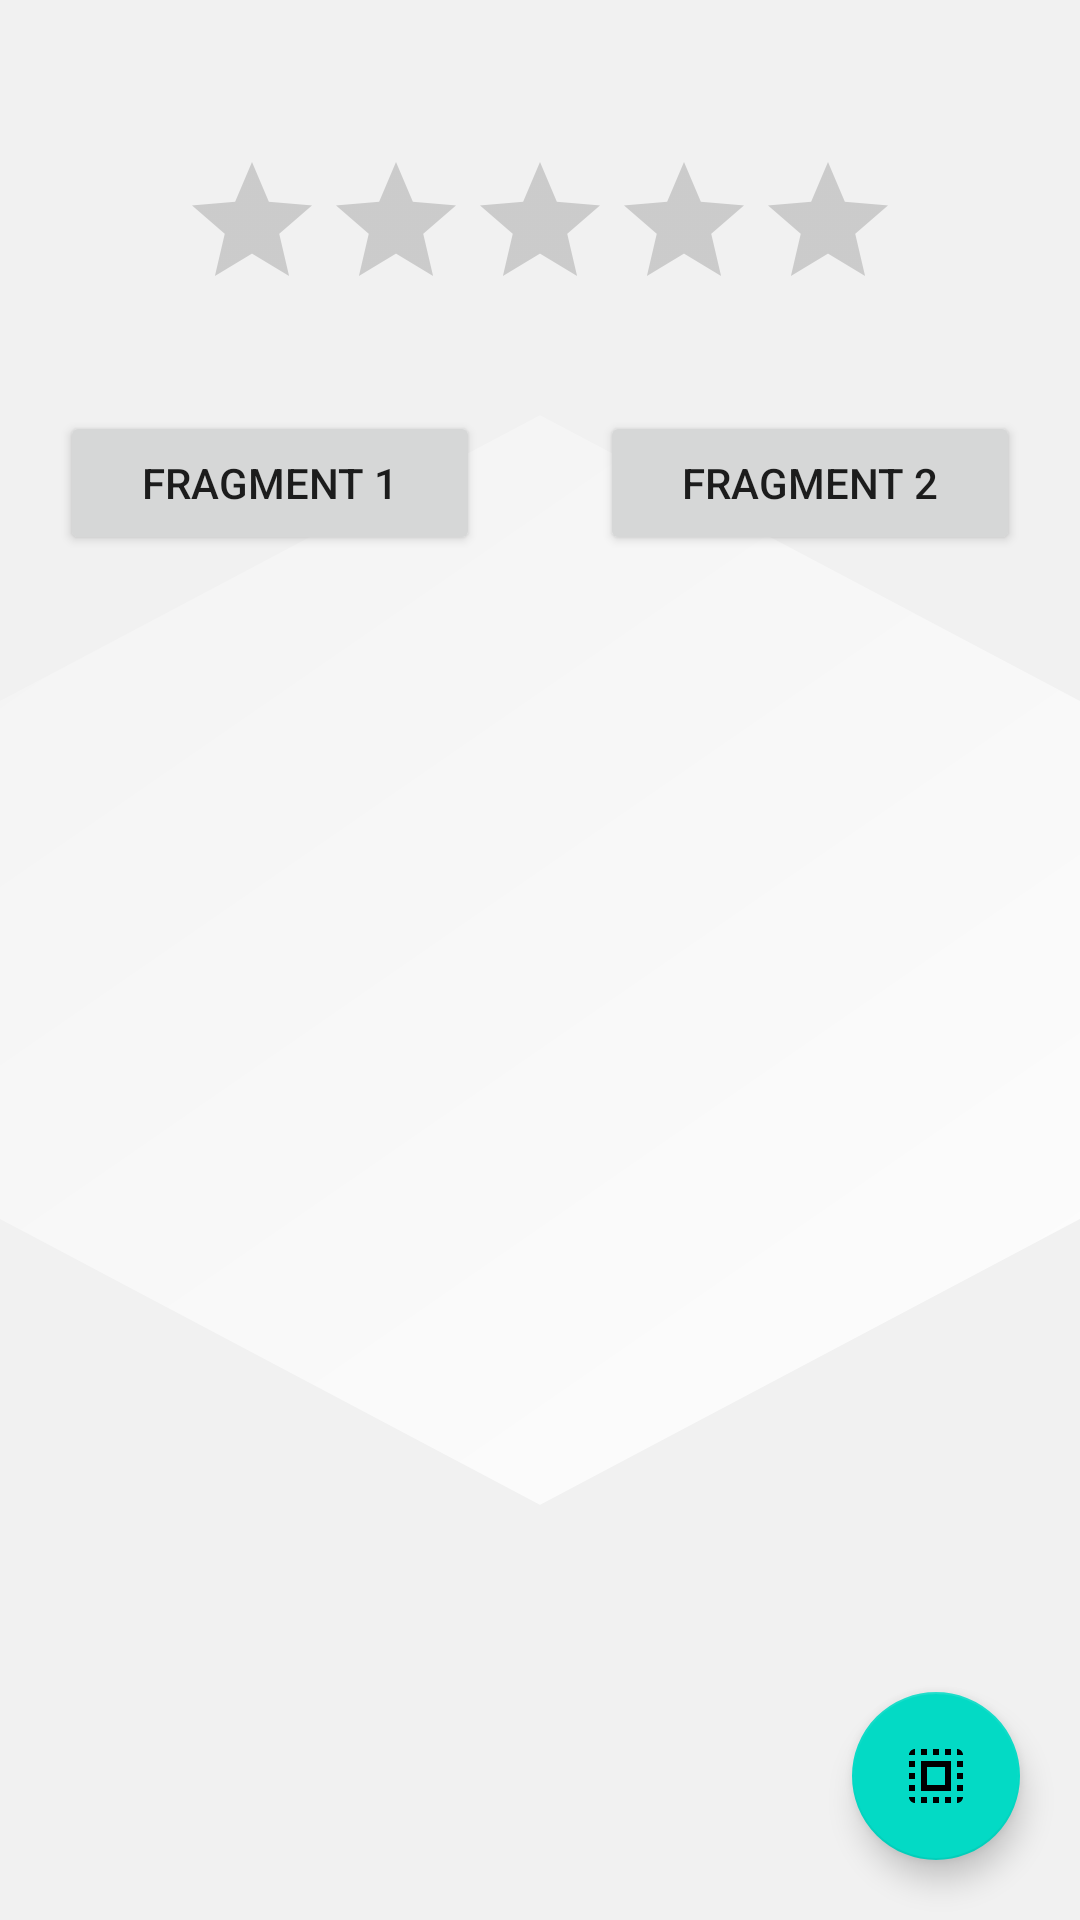

Reconstruct the res/layout file that produces this screen, plus the resources it refers to.
<!-- AndroidManifest.xml: application theme Theme.ItProgerCourse -->
<!-- res/layout/activity_main.xml -->
<?xml version="1.0" encoding="utf-8"?>
<androidx.constraintlayout.widget.ConstraintLayout xmlns:android="http://schemas.android.com/apk/res/android"
    xmlns:app="http://schemas.android.com/apk/res-auto"
    xmlns:tools="http://schemas.android.com/tools"
    android:layout_width="match_parent"
    android:layout_height="match_parent"
    android:background="@drawable/ic_abstract_paper"
    android:backgroundTint="@color/backGround"
    tools:context=".MainActivity" >

    <com.google.android.material.floatingactionbutton.FloatingActionButton
        android:id="@+id/floatingActionButton"
        android:layout_width="wrap_content"
        android:layout_height="wrap_content"
        android:layout_marginEnd="20dp"
        android:layout_marginBottom="20dp"
        android:contentDescription="@string/app_name"
        android:clickable="true"
        app:layout_constraintBottom_toBottomOf="parent"
        app:layout_constraintEnd_toEndOf="parent"
        app:srcCompat="?attr/actionModeSelectAllDrawable"
        android:focusable="true" />

    <RatingBar
        android:id="@+id/ratingBar"
        android:layout_width="wrap_content"
        android:layout_height="wrap_content"
        android:layout_marginTop="50dp"
        android:contentDescription="@string/app_name"
        app:layout_constraintEnd_toEndOf="parent"
        app:layout_constraintStart_toStartOf="parent"
        app:layout_constraintTop_toTopOf="parent" />

    <LinearLayout
        android:id="@+id/linearLayout"
        android:layout_width="match_parent"
        android:layout_height="wrap_content"
        android:layout_marginTop="30dp"
        android:orientation="horizontal"
        app:layout_constraintEnd_toEndOf="parent"
        app:layout_constraintStart_toStartOf="parent"
        app:layout_constraintTop_toBottomOf="@+id/ratingBar">

        <Button
            android:id="@+id/btn_fragment1"
            android:layout_width="wrap_content"
            android:layout_height="wrap_content"
            android:layout_marginHorizontal="20dp"
            android:layout_weight="1"
            android:text="@string/fragment_1" />

        <Button
            android:id="@+id/btn_fragment2"
            android:layout_width="wrap_content"
            android:layout_height="wrap_content"
            android:layout_marginHorizontal="20dp"
            android:layout_weight="1"
            android:text="@string/fragment_2" />
    </LinearLayout>

    <FrameLayout
        android:id="@+id/frame_layout"
        android:layout_width="match_parent"
        android:layout_height="0dp"
        android:layout_marginStart="10dp"
        android:layout_marginTop="20dp"
        android:layout_marginEnd="10dp"
        android:layout_marginBottom="90dp"
        app:layout_constraintBottom_toBottomOf="parent"
        app:layout_constraintEnd_toEndOf="parent"
        app:layout_constraintHorizontal_bias="0.0"
        app:layout_constraintStart_toStartOf="parent"
        app:layout_constraintTop_toBottomOf="@+id/linearLayout">

    </FrameLayout>

</androidx.constraintlayout.widget.ConstraintLayout>
<!-- resources referenced by this layout -->
<resources>
  <color name="backGround">#f1f1f1</color>
  <!-- drawable ic_abstract_paper (drawable) -->
  <vector xmlns:android="http://schemas.android.com/apk/res/android"
      xmlns:aapt="http://schemas.android.com/aapt"
      android:width="560dp"
      android:height="1440dp"
      android:viewportWidth="560"
      android:viewportHeight="1440">
    <path
        android:pathData="M0,0h560v1440h-560z">
      <aapt:attr name="android:fillColor">
        <gradient 
            android:startY="220.032"
            android:startX="-220.024"
            android:endY="1219.968"
            android:endX="780.024"
            android:type="linear">
          <item android:offset="0" android:color="#FF0E2A47"/>
          <item android:offset="1" android:color="#012777DF"/>
        </gradient>
      </aapt:attr>
    </path>
    <path
        android:pathData="M0,0L686.51,0L0,525.83z"
        android:fillColor="#2d409e"/>
    <path
        android:pathData="M0,1440L686.51,1440L0,914.17z"
        android:fillColor="#2d409e"/>
    <path
        android:pathData="M560,1440L-126.51,1440L560,914.17z"
        android:fillColor="#2d409e"/>
    <path
        android:pathData="M560,0L-126.51,0L560,525.83z"
        android:fillColor="#2d409e"/>
  </vector>
  <string name="app_name">ItProgerCourse</string>
  <string name="fragment_1">Fragment 1</string>
  <string name="fragment_2">Fragment 2</string>
  <style name="Theme.ItProgerCourse" parent="Theme.MaterialComponents.DayNight.NoActionBar">
          
          <item name="colorPrimary">@color/purple_500</item>
          <item name="colorPrimaryVariant">@color/purple_700</item>
          <item name="colorOnPrimary">@color/white</item>
          
          <item name="colorSecondary">@color/teal_200</item>
          <item name="colorSecondaryVariant">@color/teal_700</item>
          <item name="colorOnSecondary">@color/black</item>
          
          <item name="android:statusBarColor" tools:targetApi="l">?attr/colorPrimaryVariant</item>
          
      </style>
  <color name="purple_500">#FF6200EE</color>
  <color name="purple_700">#00A5DD</color>
  <color name="white">#FFFFFFFF</color>
  <color name="teal_200">#FF03DAC5</color>
  <color name="teal_700">#FF018786</color>
  <color name="black">#FF000000</color>
</resources>
